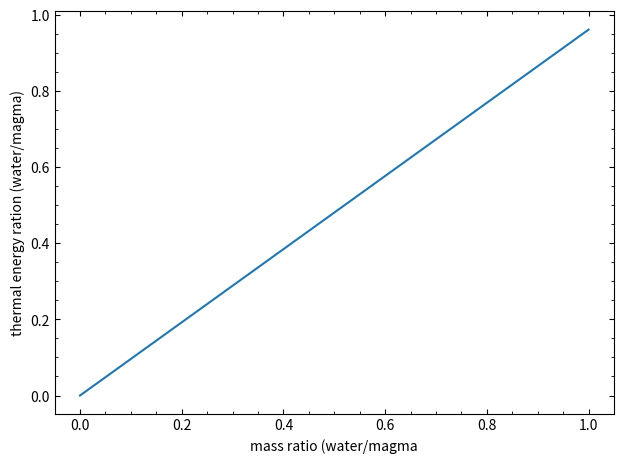

Recreate this plot in Python.
#! /usr/bin/env python
# -*- coding: utf-8 -*-

# [redacted]
# Created      : 2023-09-04
# Last Modified: 2024-06-20
# [redacted]

"""
This script estimates the thermal energy as water is added to a volcanic mixture.

It calculates the thermal energy ratio (water/magma) for varying mass fractions of water added to the magma.
The results are plotted to visualize the relationship between the mass fraction of water and the thermal energy ratio.
"""

import matplotlib.pyplot as plt
import pandas as pd
import seaborn as sns




## Global  plot parameters
params = {
    'legend.title_fontsize' : 'xx-small',
   'axes.labelsize': 10,
   'font.size': 12,
   'legend.fontsize': 10,
   'xtick.labelsize': 10,
   'ytick.labelsize': 10,
   'xtick.direction' : 'in',
   'ytick.direction':'in',
   'xtick.minor.visible' : True,        
   'ytick.minor.visible' : True,
   'xtick.top' : True,
   'ytick.right': True, 
   'figure.autolayout': True   ## get tight layout 
   }
plt.rcParams.update(params)  # update plot paramters

#constants
T0 = 273.15
cr = 1000    # heat capacicity of magma, J/(kg*K)
cw = 4200    # heat capacity of liquid water J/(kg*K)
tr = 900+T0 # initial temperature of rock in °C
tw = 17.5+T0 # initial temperature of water in °C
Hdry = cr*tr # calculate constants value for dry thermal energy
Hwet = cw*tw # calculate constants value for wet thermal energy

# array of mass fraction of water added 
mass_frac_add_water_list = [float(a * 0.01) for a in range(101)]

#calculare thermal energy H_mix = (Cr*T_r/Cw*T_w) * w
def thermal_energy_calc(w):
	return (Hdry/Hwet)*w

# make dataframe
df = pd.DataFrame(mass_frac_add_water_list, columns=['w'])
df['H_mix'] = df.apply(lambda a: thermal_energy_calc(a['w']), axis=1) 

def main():
	# plot
	f, ax = plt.subplots()
	sns.lineplot(data = df, x = 'w', y = 'H_mix')
	ax.set(xlabel = 'mass ratio (water/magma', ylabel = 'thermal energy ration (water/magma)')
	plt.show()


if __name__=='__main__':
    main()